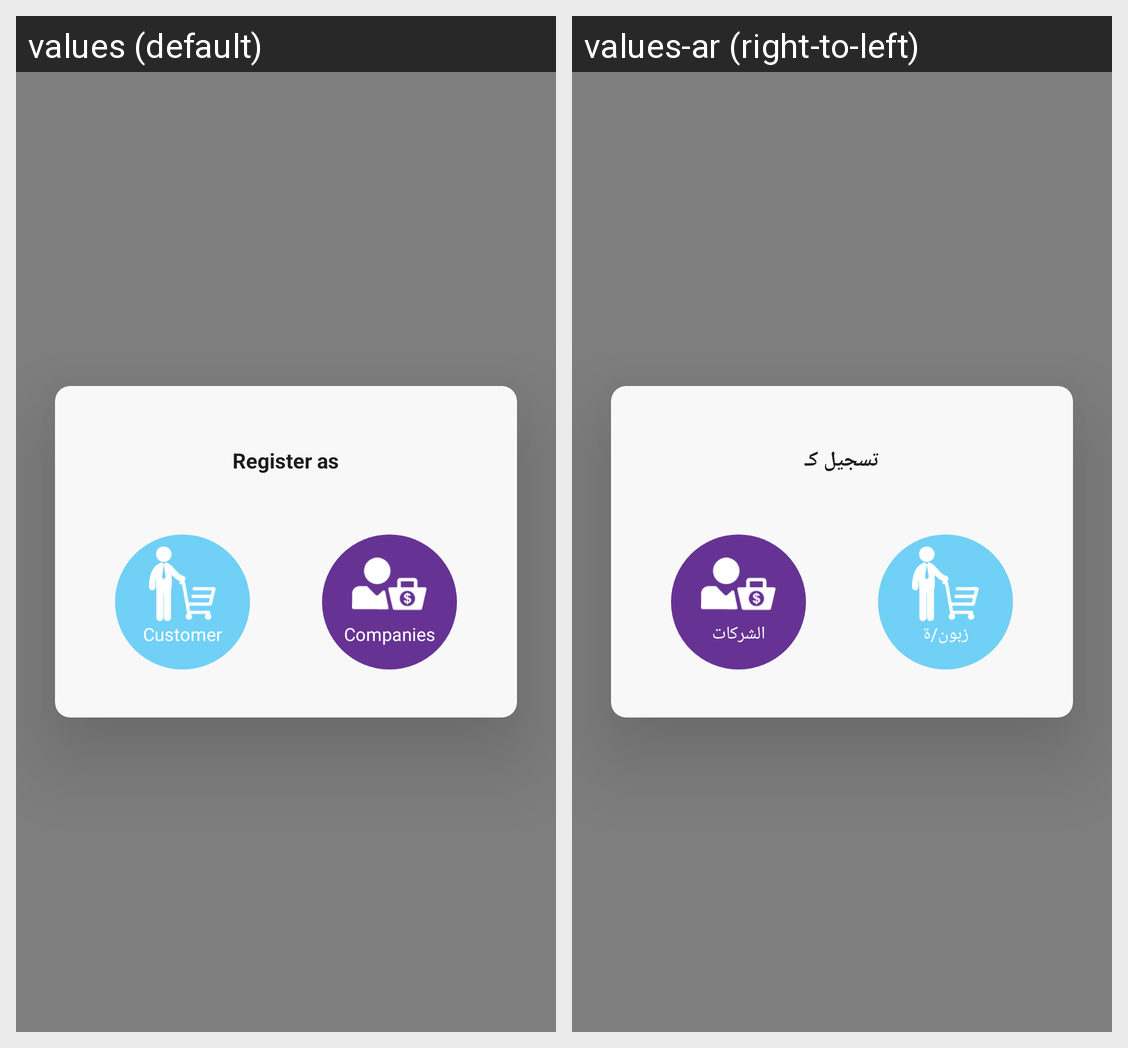

Locale-by-locale string values for the Android screen shown in this grid:
Android screen res/layout/popup_signup_type.xml rendered under 2 locales, left to right: values (default), values-ar (right-to-left). Device: Nexus 5 (rendered at 1080×1920; each locale shown at half size, 540×960, under a caption strip naming it); theme MaterialTheme.
Strings drawn on this screen, with the default value and each locale's value (text and hints the layout hard-codes, and strings that could not be matched under every locale, appear in the picture but are not listed):

signup_as
  values: Register as
  values-ar: تسجيل كـ

customer
  values: Customer
  values-ar: زبون/ة

company
  values: Companies
  values-ar: الشركات
